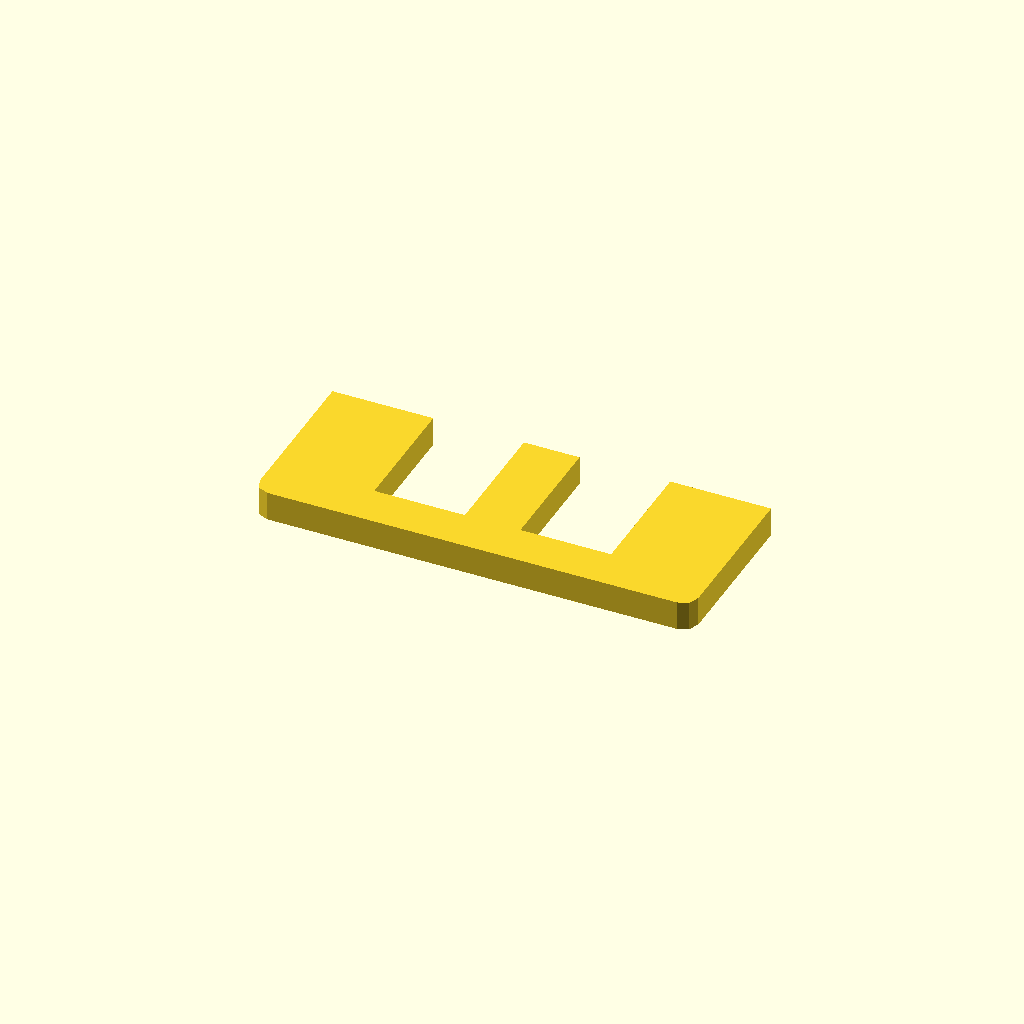
Cell 1: the model at its default parameters.
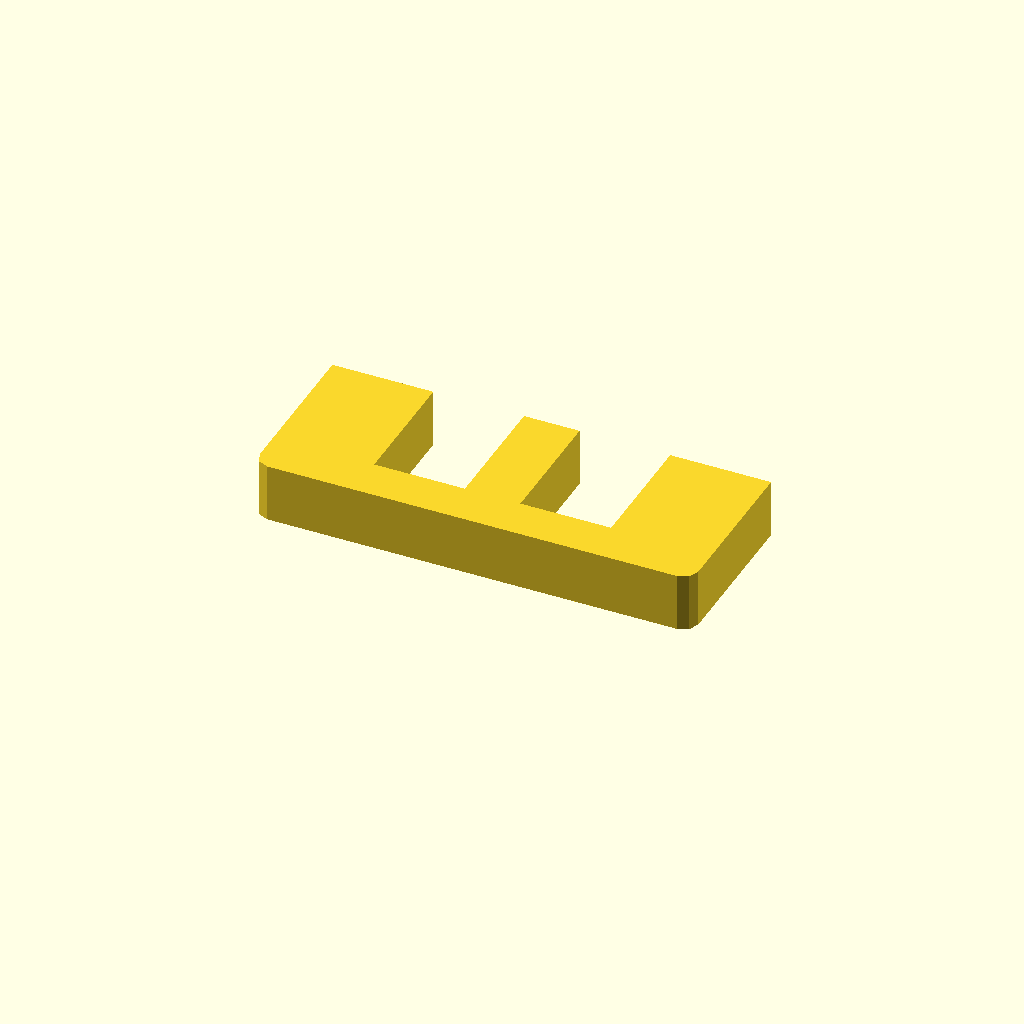
Cell 2 — profile_height set to 12, the other parameters unchanged.
One fixed orthographic camera (rotation 55°, 0°, 25°; colour scheme Cornfield) for every cell.
The OpenSCAD source (optional_data/data/sketch1/windowplates/part_0032.scad):
$fn = 32;

// ----------------------------------------------------------------------
// Window plate: 90 x 35 mm, 2 open windows
// ----------------------------------------------------------------------

// --- parameters (mm) ---
profile_height = 6;       // extrusion height
profile_points = 16;      // points of the closed outline

profile = [[0, 3], [0.879, 0.879], [3, 0], [87, 0], [89.121, 0.879], [90, 3], [90, 35], [69.3, 35], [69.3, 9], [50.7, 9], [50.7, 35], [39.3, 35], [39.3, 9], [20.7, 9], [20.7, 35], [0, 35]];  // single closed polygon, 16 points, counter clockwise

// --- the one profile operation ---
linear_extrude(height = profile_height) polygon(points = profile);
Customizer parameters (derived from the source; name, type, default, range or options):
profile_height: number, default 6
profile_points: number, default 16
